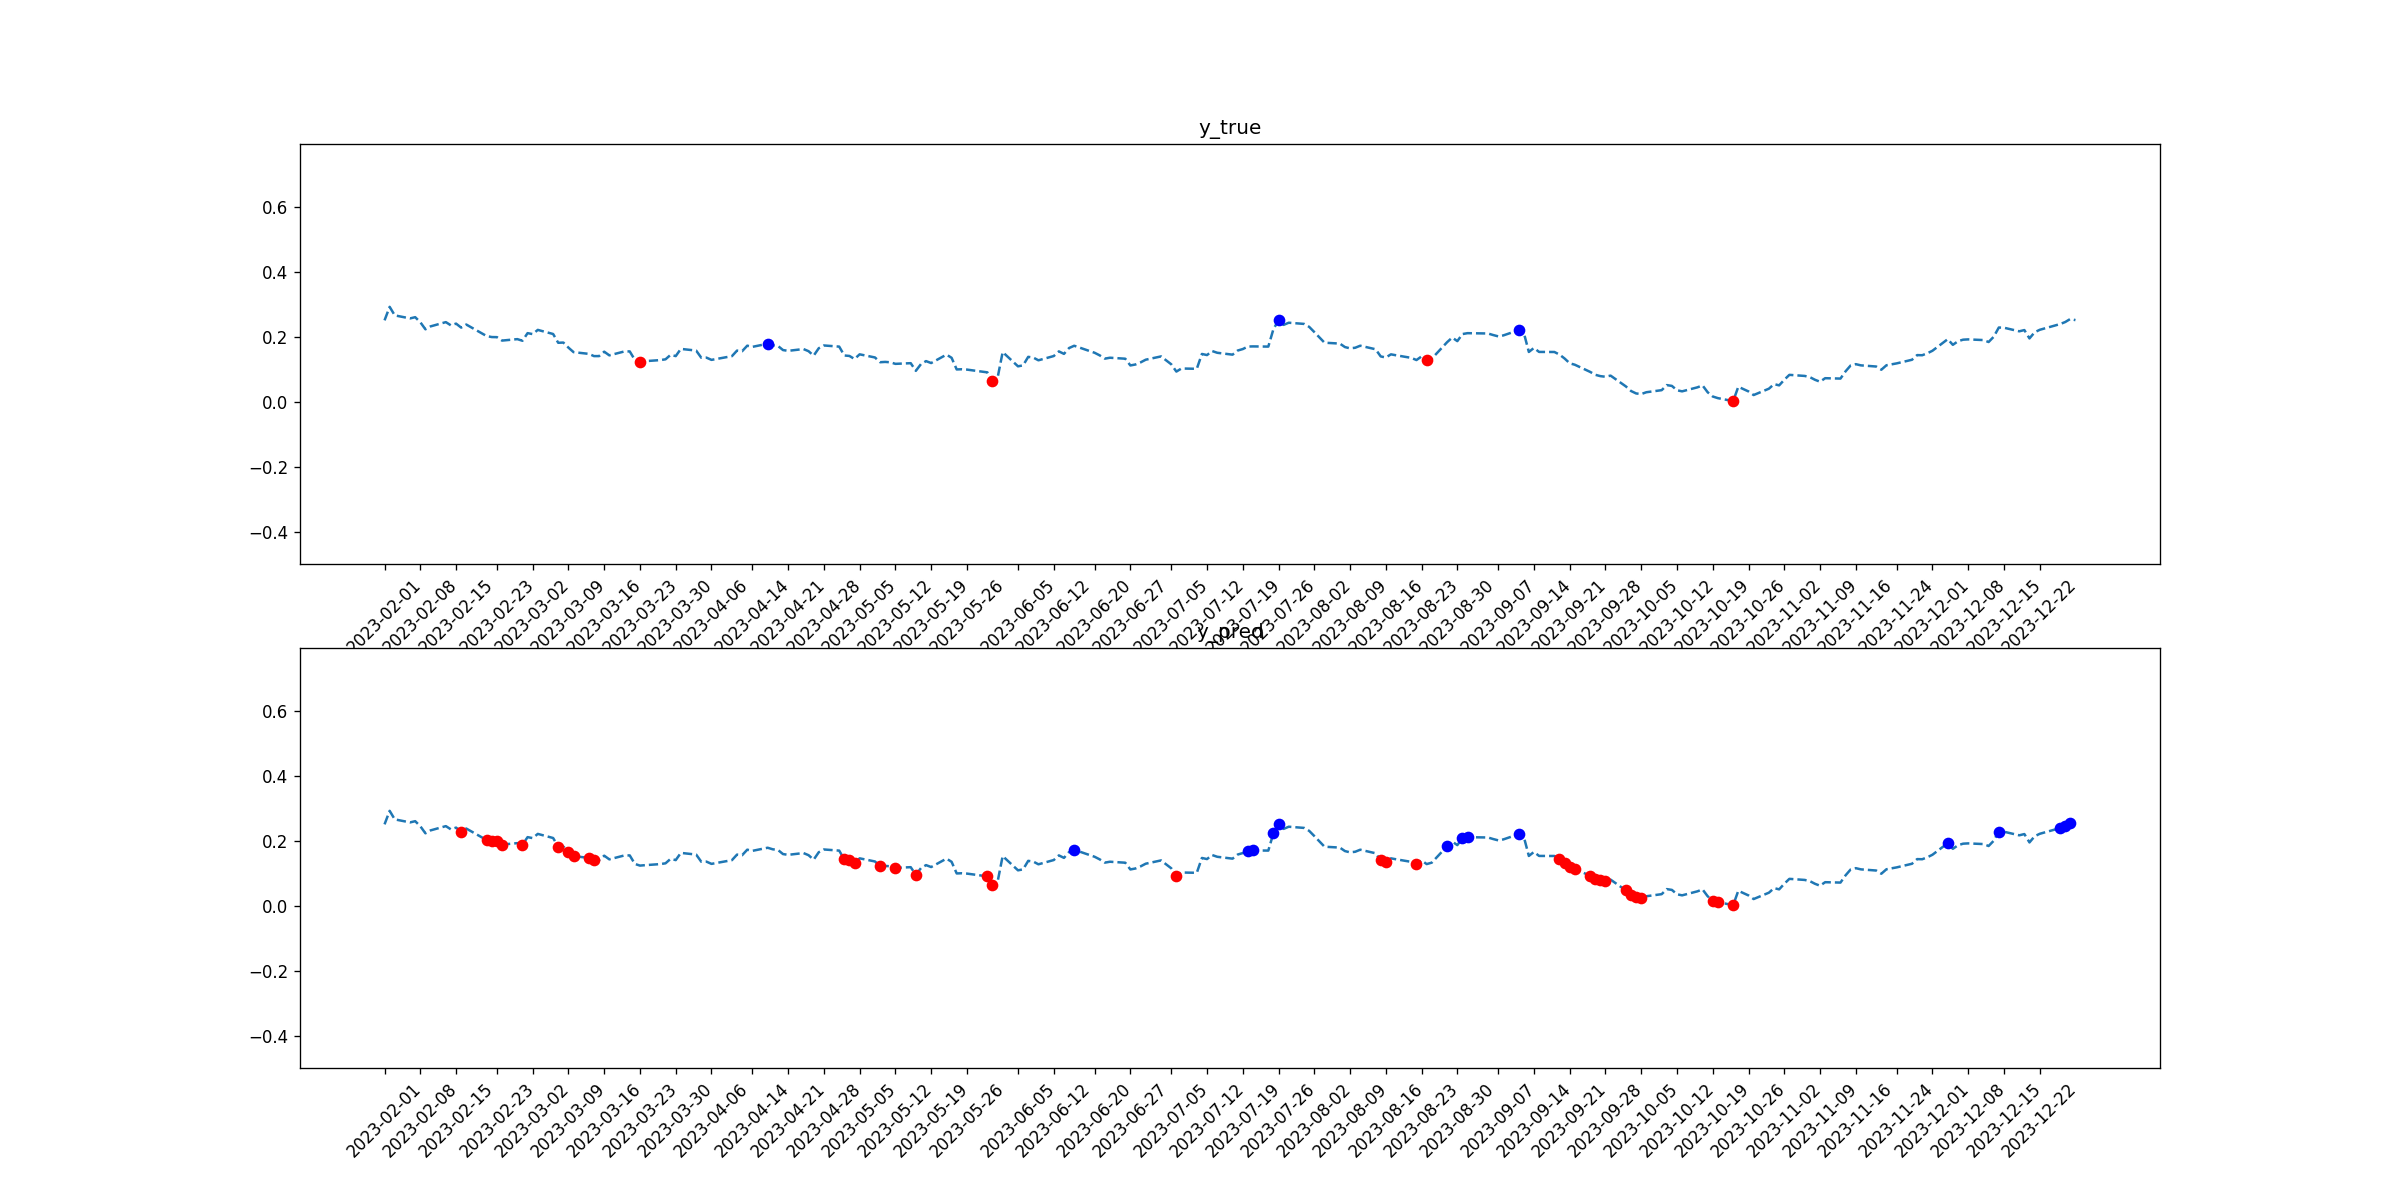

The table this chart was drawn from, first rows:
tid, symbol, close, target_1, pred_1, target_2, pred_2
2023-02-01, MMM, 0.2505, 0, 0, 0, 0
2023-02-02, MMM, 0.292, 0, 0, 0, 0
2023-02-03, MMM, 0.2658, 0, 0, 0, 0
2023-02-06, MMM, 0.2565, 0, 0, 0, 0
2023-02-07, MMM, 0.2603, 0, 0, 0, 0
2023-02-08, MMM, 0.2448, 0, 0, 0, 0
2023-02-09, MMM, 0.2231, 0, 0, 0, 0
2023-02-10, MMM, 0.232, 0, 0, 0, 0
2023-02-13, MMM, 0.2451, 0, 0, 0, 0
2023-02-14, MMM, 0.2351, 0, 0, 0, 0
2023-02-15, MMM, 0.2405, 0, 0, 0, 0
2023-02-16, MMM, 0.2283, 0, 0, 0, 1
2023-02-17, MMM, 0.2377, 0, 0, 0, 0
2023-02-21, MMM, 0.2022, 0, 0, 0, 1
2023-02-22, MMM, 0.1992, 0, 0, 0, 1
2023-02-23, MMM, 0.199, 0, 0, 0, 1
2023-02-24, MMM, 0.1884, 0, 0, 0, 1
2023-02-27, MMM, 0.1929, 0, 0, 0, 0
2023-02-28, MMM, 0.1879, 0, 0, 0, 1
2023-03-01, MMM, 0.2113, 0, 0, 0, 0
2023-03-02, MMM, 0.2084, 0, 0, 0, 0
2023-03-03, MMM, 0.2213, 0, 0, 0, 0
2023-03-06, MMM, 0.2086, 0, 0, 0, 0
2023-03-07, MMM, 0.1817, 0, 0, 0, 1
2023-03-08, MMM, 0.1824, 0, 0, 0, 0
2023-03-09, MMM, 0.1668, 0, 0, 0, 1
2023-03-10, MMM, 0.1529, 0, 0, 0, 1
2023-03-13, MMM, 0.1476, 0, 0, 0, 1
2023-03-14, MMM, 0.1408, 0, 0, 0, 1
2023-03-15, MMM, 0.1408, 0, 0, 0, 0
2023-03-16, MMM, 0.1544, 0, 0, 0, 0
2023-03-17, MMM, 0.1431, 0, 0, 0, 0
2023-03-20, MMM, 0.1553, 0, 0, 0, 0
2023-03-21, MMM, 0.1551, 0, 0, 0, 0
2023-03-22, MMM, 0.129, 0, 0, 0, 0
2023-03-23, MMM, 0.1239, 0, 0, 1, 0
2023-03-24, MMM, 0.1252, 0, 0, 0, 0
2023-03-27, MMM, 0.1285, 0, 0, 0, 0
2023-03-28, MMM, 0.1309, 0, 0, 0, 0
2023-03-29, MMM, 0.1447, 0, 0, 0, 0
2023-03-30, MMM, 0.1408, 0, 0, 0, 0
2023-03-31, MMM, 0.1629, 0, 0, 0, 0
2023-04-03, MMM, 0.1578, 0, 0, 0, 0
2023-04-04, MMM, 0.1358, 0, 0, 0, 0
2023-04-05, MMM, 0.1361, 0, 0, 0, 0
2023-04-06, MMM, 0.1292, 0, 0, 0, 0
2023-04-10, MMM, 0.1406, 0, 0, 0, 0
2023-04-11, MMM, 0.1577, 0, 0, 0, 0
2023-04-12, MMM, 0.1559, 0, 0, 0, 0
2023-04-13, MMM, 0.1728, 0, 0, 0, 0
2023-04-14, MMM, 0.1692, 0, 0, 0, 0
2023-04-17, MMM, 0.1787, 1, 0, 0, 0
2023-04-18, MMM, 0.1739, 0, 0, 0, 0
2023-04-19, MMM, 0.1721, 0, 0, 0, 0
2023-04-20, MMM, 0.1593, 0, 0, 0, 0
2023-04-21, MMM, 0.1569, 0, 0, 0, 0
2023-04-24, MMM, 0.1624, 0, 0, 0, 0
2023-04-25, MMM, 0.1559, 0, 0, 0, 0
2023-04-26, MMM, 0.1421, 0, 0, 0, 0
2023-04-27, MMM, 0.165, 0, 0, 0, 0
... 170 more rows
